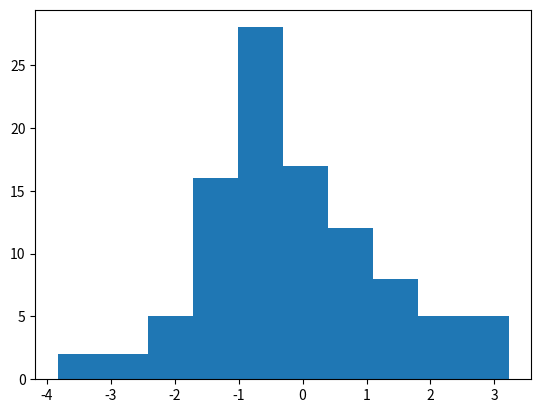

The script that saved this image:
# Copyright (C) 2020 Greenweaves Software Limited

# Permission is hereby granted, free of charge, to any person obtaining a copy
# of this software and associated documentation files (the "Software"), to deal
# in the Software without restriction, including without limitation the rights
# to use, copy, modify, merge, publish, distribute, sublicense, and/or sell
# copies of the Software, and to permit persons to whom the Software is
# furnished to do so, subject to the following conditions:

# The above copyright notice and this permission notice shall be included in all
# copies or substantial portions of the Software.

# THE SOFTWARE IS PROVIDED "AS IS", WITHOUT WARRANTY OF ANY KIND, EXPRESS OR
# IMPLIED, INCLUDING BUT NOT LIMITED TO THE WARRANTIES OF MERCHANTABILITY,
# FITNESS FOR A PARTICULAR PURPOSE AND NONINFRINGEMENT. IN NO EVENT SHALL THE
# AUTHORS OR COPYRIGHT HOLDERS BE LIABLE FOR ANY CLAIM, DAMAGES OR OTHER
# LIABILITY, WHETHER IN AN ACTION OF CONTRACT, TORT OR OTHERWISE, ARISING FROM,
# OUT OF OR IN CONNECTION WITH THE SOFTWARE OR THE USE OR OTHER DEALINGS IN THE
# SOFTWARE.

#  Coordinate Ascent Mean-Field Variational Inference (CAVI) after
#  David M. Blei, Alp Kucukelbir & Jon D. McAuliffe (2017) Variational Inference: A Review for Statisticians

import random, numpy as np, math

def create_parameter_set(k=6,sigma=1):
    return (k,sigma,[random.gauss(0,sigma) for _ in range(k)])

def split(data):
    return ([c for c,_ in data],[x for _,x in data])

def create_data(parameter_set,n=100,sigma=1):
    def create_datum():
        i = random.randrange(k)
        return (i,random.gauss(mu[i],sigma))
    k,_,mu=parameter_set
    return split([create_datum() for _ in range(n)])
 
# cavi
#
# Peerform Coordinate Ascent Mean-Field Variational Inference
#
# I have borrowed some ideas from see https://zhiyzuo.github.io/VI/
def cavi(x,k=6,N=25,sigma=1):
    def get_uniform_vector():
        sample = [random.random() for _ in range(k)]
        return [s/sum(sample) for s in sample]
    
    def converged():
        pass
    
    phi = [get_uniform_vector() for _ in x]
    m   = [random.gauss(np.mean(x),sigma) for _ in range(k)]
    s   = [random.random()*np.std(x) for _ in range(k)]
    for iteration in range(N):
        # update cluster assignment
        phi_update = [[math.exp(-0.5*m[_k]*m[_k] + s[_k]*s[_k] + x[i]*m[_k]) for _k in range(k)] for i in range(len(x))]
        denoms     = [sum([phi_update[i][_k] for _k in range(k)] ) for i in range(len(x))]
        phi        = [[phi_update[i][_k]/denoms[i] for _k in range(k)] for i in range(len(x))]
        # update variational density
        numerator   = [sum([phi[i][_k]*x[i] for i in range(len(x))]) for _k in range(k)]
        denominator =  [(1/(sigma*sigma))+sum([phi[i][_k] for i in range(len(x))]) for _k in range(k)]
        m           = [n/d for (n,d) in zip(numerator,denominator)]
        s           = [1/d for d in denominator]
        print (m,s)
        # compute elbo
        if converged():
            return (True,iteration,phi,m,s)
    return (False,N,phi,m,s)

if __name__=='__main__':
    import matplotlib.pyplot as plt
    random.seed(1)
    parameter_set = create_parameter_set(sigma=1)
    cs,xs         = create_data(parameter_set)
    plt.hist(xs)
    k,sigma,_                  = parameter_set
    success,iteration,phi,m,s = cavi(xs,k=k,N=100,sigma=sigma)
    print (phi)
    print (m)
    print (s)
    plt.show()
    